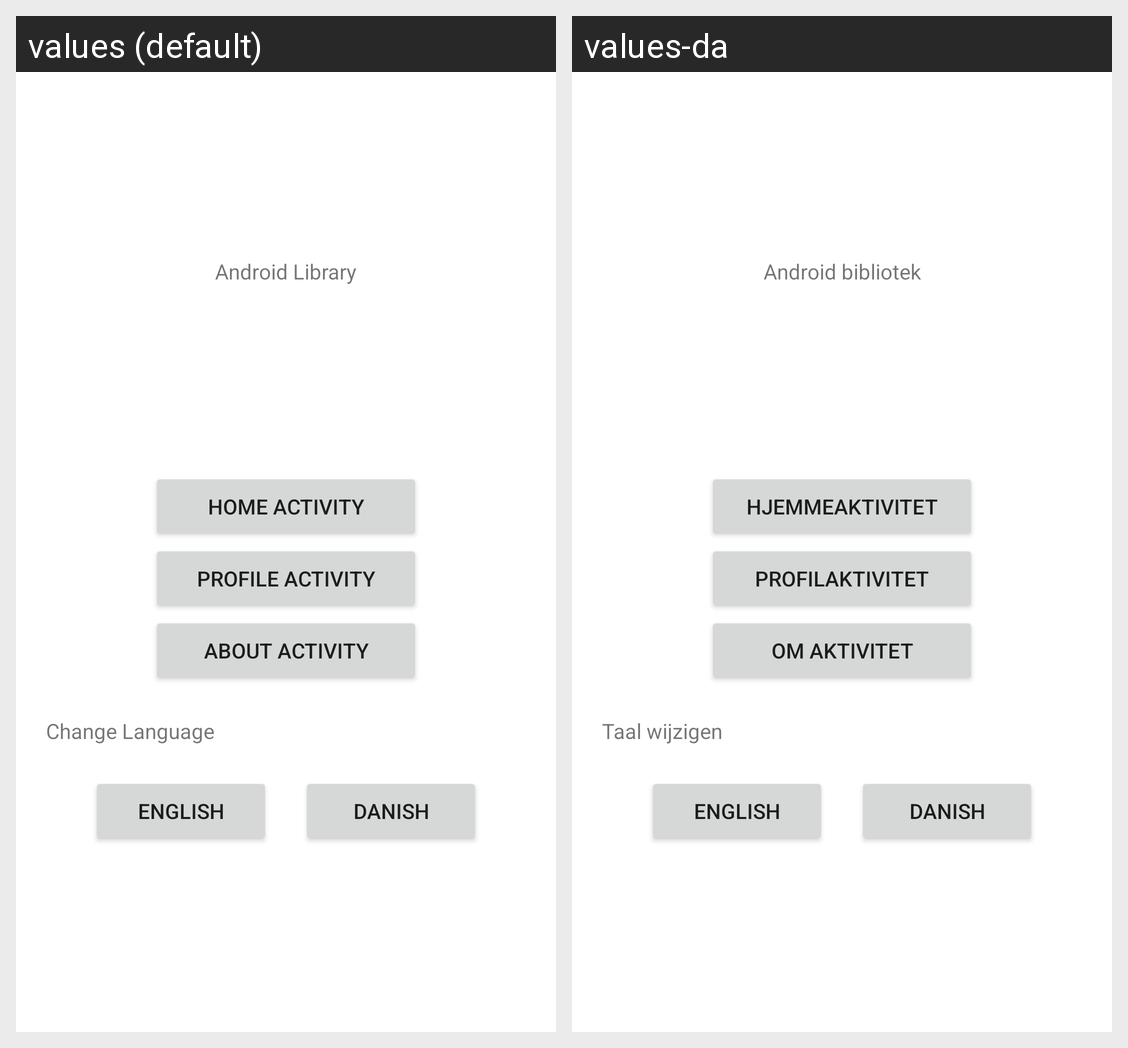

Strings drawn on this Android screen and how each of the app's shown locales translates them:
Android screen res/layout/fragment_first.xml rendered under 2 locales, left to right: values (default), values-da. Device: Nexus 5 (rendered at 1080×1920; each locale shown at half size, 540×960, under a caption strip naming it); theme Theme.MyTaskapplication.
Strings drawn on this screen, with the default value and each locale's value (text and hints the layout hard-codes, and strings that could not be matched under every locale, appear in the picture but are not listed):

hello_first_fragment
  values: Android Library
  values-da: Android bibliotek

home_launch
  values: Home Activity
  values-da: Hjemmeaktivitet

profile_launch
  values: Profile Activity
  values-da: Profilaktivitet

about_launch
  values: About Activity
  values-da: Om aktivitet

language_change
  values: Change Language
  values-da: Taal wijzigen
